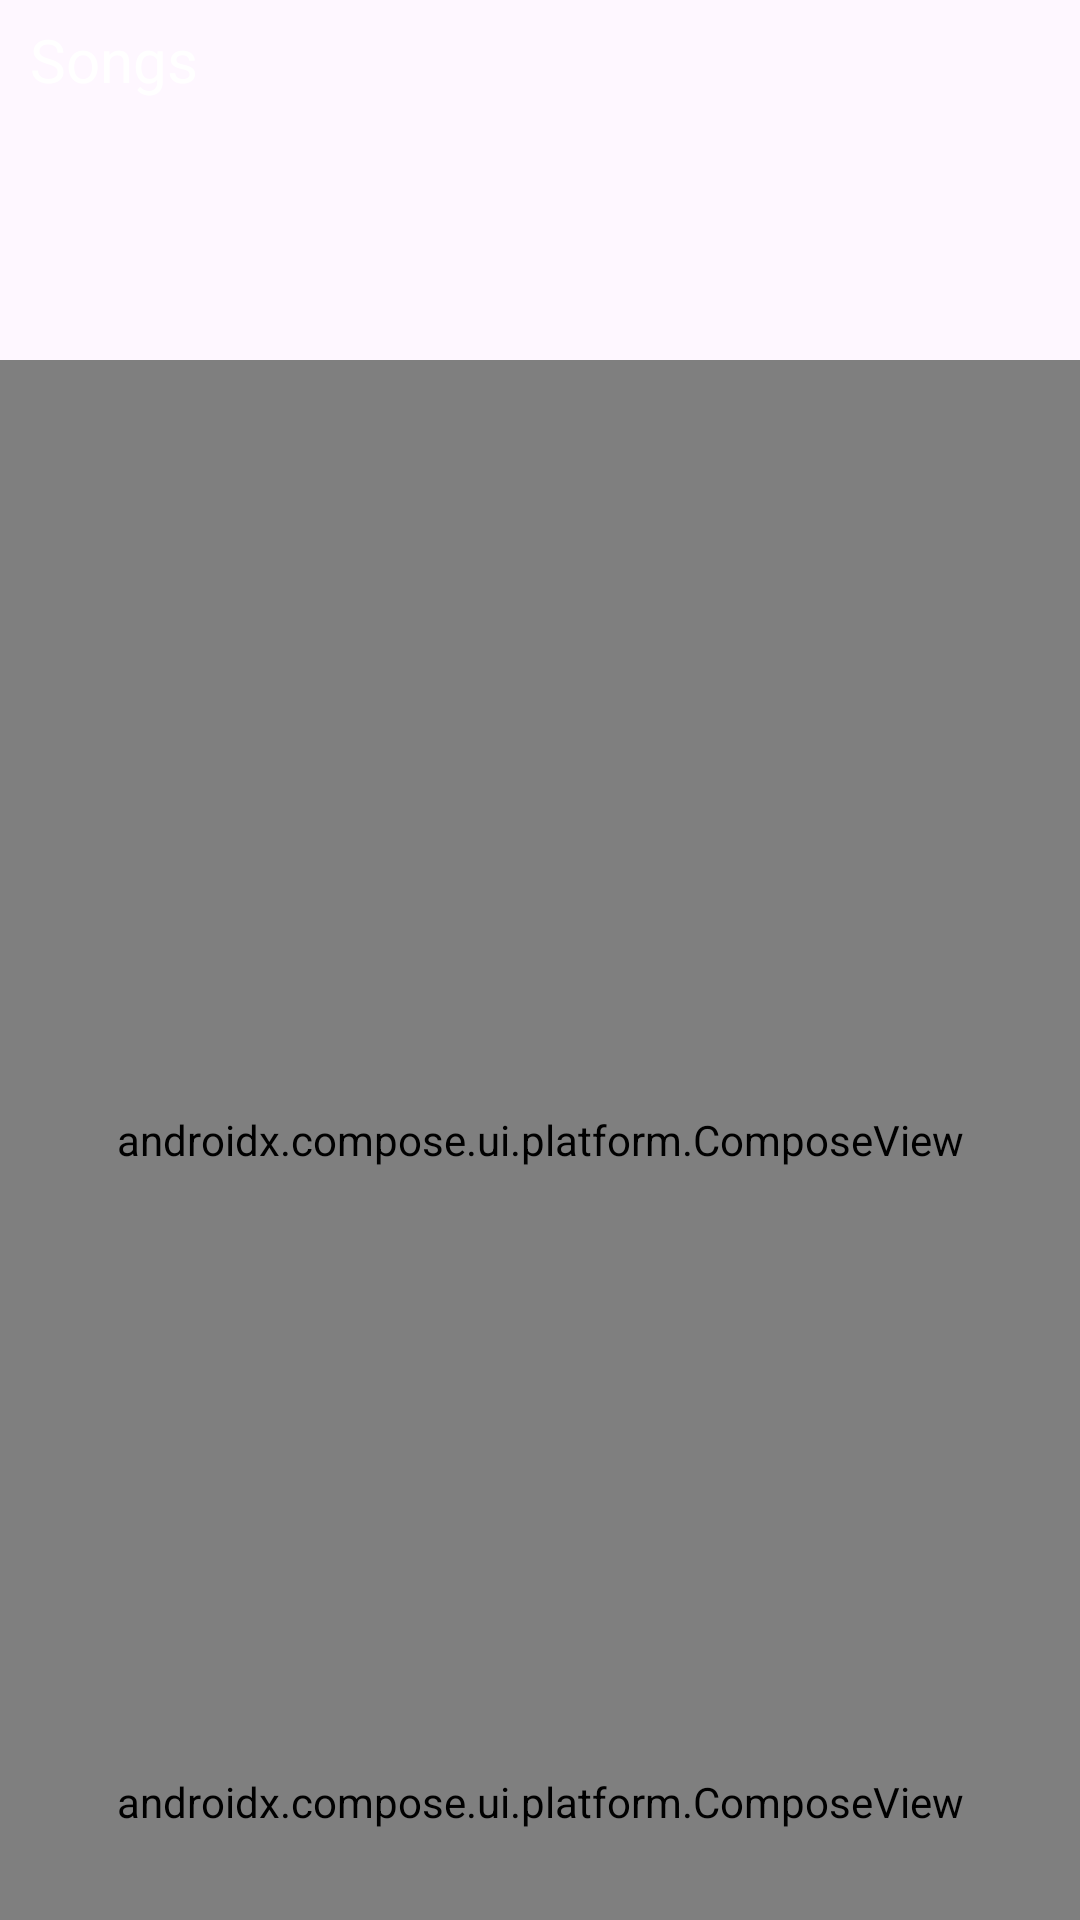

Reconstruct the res/layout file that produces this screen, plus the resources it refers to.
<!-- AndroidManifest.xml: application theme Base.Theme.TacomaMusicPlayer -->
<!-- res/layout/fragment_songlist.xml -->
<?xml version="1.0" encoding="utf-8"?>
<LinearLayout xmlns:android="http://schemas.android.com/apk/res/android"
    android:layout_width="match_parent"
    android:layout_height="match_parent"
    xmlns:app="http://schemas.android.com/apk/res-auto"
    android:orientation="vertical">

    <androidx.constraintlayout.widget.ConstraintLayout
        android:layout_width="match_parent"
        android:layout_height="40dp"
        android:orientation="horizontal">

        <TextView
            android:id="@+id/title"
            android:layout_width="wrap_content"
            android:layout_height="match_parent"
            android:text="Songs"
            app:layout_constraintStart_toStartOf="parent"
            app:layout_constraintTop_toTopOf="parent"
            app:layout_constraintBottom_toBottomOf="parent"
            android:textSize="20dp"
            android:layout_marginStart="10dp"
            android:textAlignment="center"
            android:gravity="center"
            />

        <ImageView
            android:id="@+id/search_option"
            android:layout_width="40dp"
            android:layout_height="40dp"
            android:src="@drawable/baseline_search_24"
            app:layout_constraintEnd_toEndOf="parent"
            app:layout_constraintTop_toTopOf="parent"
            app:layout_constraintBottom_toBottomOf="parent"
            android:layout_margin="5dp"/>
    </androidx.constraintlayout.widget.ConstraintLayout>

    <androidx.constraintlayout.widget.ConstraintLayout
        android:id="@+id/header"
        android:layout_width="match_parent"
        android:layout_height="80dp">

        <androidx.compose.ui.platform.ComposeView
            android:id="@+id/song_group_info"
            android:layout_width="match_parent"
            android:layout_height="match_parent"
            android:visibility="gone" />

        <LinearLayout
            android:id="@+id/search_container"
            android:layout_width="match_parent"
            android:layout_height="match_parent"
            android:orientation="horizontal"
            android:visibility="gone">

            <EditText
                android:id="@+id/search_edit_text"
                android:layout_width="0dp"
                android:layout_height="match_parent"
                android:layout_weight="1"
                android:hint="@string/search_for_albums_and_songs"
                android:inputType="text"
                android:textColorHint="@color/white"
                android:textColor="@color/white"
                />

            <ImageView
                android:id="@+id/clear_search_button"
                android:layout_width="40dp"
                android:layout_height="40dp"
                android:layout_gravity="center"
                android:src="@drawable/baseline_clear_24"
                />

        </LinearLayout>


    </androidx.constraintlayout.widget.ConstraintLayout>

    <androidx.constraintlayout.widget.ConstraintLayout xmlns:android="http://schemas.android.com/apk/res/android"
        android:layout_width="match_parent"
        android:layout_height="match_parent"
        android:layout_weight="1"
        xmlns:app="http://schemas.android.com/apk/res-auto">

        <androidx.recyclerview.widget.RecyclerView
            android:id="@+id/display_recyclerview"
            android:layout_width="match_parent"
            android:layout_height="match_parent"
            app:layout_constraintStart_toStartOf="parent"
            app:layout_constraintTop_toBottomOf="parent"
            />

        <androidx.compose.ui.platform.ComposeView
            android:id="@+id/songListInformationScreen"
            android:layout_width="match_parent"
            android:layout_height="match_parent" />

        <androidx.compose.ui.platform.ComposeView
            android:id="@+id/playlist_prompt"
            android:layout_width="match_parent"
            android:layout_height="match_parent"
            app:layout_constraintTop_toTopOf="parent"
            app:layout_constraintBottom_toTopOf="@id/multi_select_prompt"
            app:layout_constraintStart_toStartOf="parent"
            app:layout_constraintEnd_toEndOf="parent"
            android:visibility="gone"
            android:layout_marginBottom="50dp" />

        <androidx.compose.ui.platform.ComposeView
            android:id="@+id/create_playlist_prompt"
            android:layout_width="match_parent"
            android:layout_height="match_parent"
            android:visibility="invisible" />

        <androidx.compose.ui.platform.ComposeView
            android:id="@+id/multi_select_prompt"
            android:layout_width="wrap_content"
            android:layout_height="wrap_content"
            app:layout_constraintStart_toStartOf="parent"
            app:layout_constraintEnd_toEndOf="parent"
            app:layout_constraintBottom_toBottomOf="parent"
            android:layout_marginBottom="30dp" />

    </androidx.constraintlayout.widget.ConstraintLayout>
</LinearLayout>
<!-- resources referenced by this layout -->
<resources>
  <color name="white">#FFFFFFFF</color>
  <string name="search_for_albums_and_songs">Search for Albums and Songs</string>
  <style name="Base.Theme.TacomaMusicPlayer" parent="Theme.Material3.DayNight.NoActionBar">
          
          <item name="colorPrimary">#6CBCE0</item>
          <item name="colorPrimaryVariant">#326273</item>
          <item name="colorOnPrimary">#FFFFFF</item>
          <item name="colorSecondary">#E39774</item>
          <item name="colorSecondaryVariant">#E39774</item>
          <item name="colorOnSecondary">#EEEEEE</item>
  
          <item name="android:navigationBarColor">@color/primary</item>
          <item name="android:statusBarColor">@color/primary</item>
  
          <item name="materialCardViewStyle">@style/Widget.MyApp.CardView</item>
  
          <item name="android:textColor">@color/white</item>
          <item name="popupMenuStyle">@style/PopupMenuBlack</item>
      </style>
  <color name="primary">#FF000000</color>
  <style name="Widget.MyApp.CardView" parent="Widget.MaterialComponents.CardView">
          <item name="cardBackgroundColor">#141118</item>
          <item name="cardElevation">4dp</item>
          <item name="cardCornerRadius">10dp</item>
          <item name="strokeColor">#48454C</item>
          <item name="strokeWidth">1dp</item>
      </style>
  <style name="PopupMenuBlack" parent="Widget.AppCompat.PopupMenu">
          <item name="android:popupBackground">#000000</item>
          <item name="android:textColor">@color/white</item>
      </style>
</resources>
